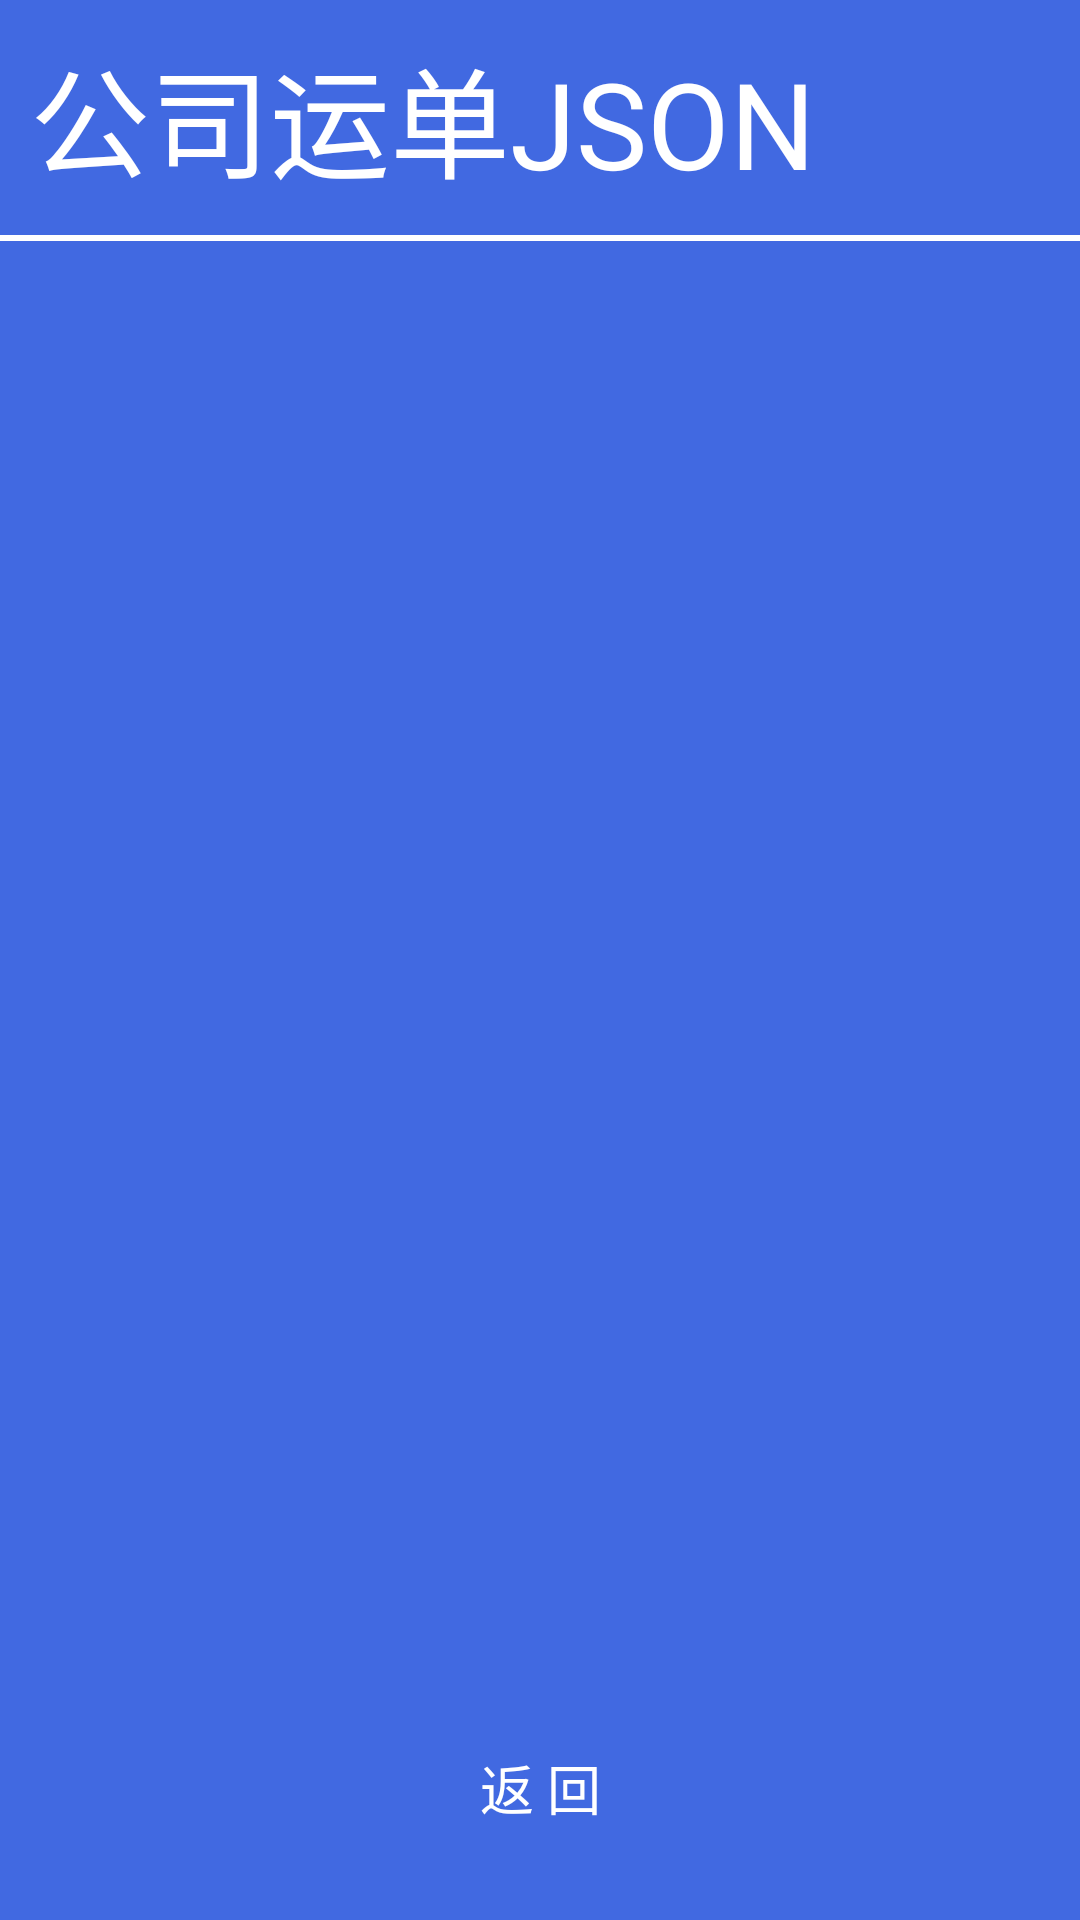

Android layout source for this screen:
<!-- AndroidManifest.xml: application theme Theme.LogisticsManagementCR -->
<!-- res/layout/activity_company_way_bill_jsonactivity.xml -->
<?xml version="1.0" encoding="utf-8"?>
<LinearLayout xmlns:android="http://schemas.android.com/apk/res/android"
    android:layout_width="match_parent"
    android:layout_height="match_parent"
    android:background="@color/royal_blue"
    android:orientation="vertical">

    <TextView
        android:id="@+id/title"
        android:layout_width="wrap_content"
        android:layout_height="wrap_content"
        android:layout_marginStart="10dp"
        android:layout_marginTop="10dp"
        android:layout_marginBottom="10dp"
        android:text="@string/companyBillJSON"
        android:textColor="@color/white"
        android:textSize="40sp" />

    <View
        android:layout_width="match_parent"
        android:layout_height="2dp"
        android:background="@color/white" />

    <ScrollView
        android:layout_width="match_parent"
        android:layout_height="0dp"
        android:layout_weight="1">

        <TextView
            android:id="@+id/responseText"
            android:layout_width="match_parent"
            android:layout_height="wrap_content"
            android:textColor="@color/white"
            android:textSize="32sp" />
    </ScrollView>

    <Button
        android:id="@+id/backButton"
        android:layout_width="200dp"
        android:layout_height="wrap_content"
        android:layout_gravity="center_horizontal"
        android:layout_marginTop="20dp"
        android:layout_marginBottom="20dp"
        android:background="@drawable/btn_shape"
        android:text="@string/back"
        android:textColor="@color/white"
        android:textSize="18sp" />

</LinearLayout>
<!-- resources referenced by this layout -->
<resources>
  <color name="royal_blue">#4169E1</color>
  <color name="white">#FFFFFFFF</color>
  <string name="back">返 回</string>
  <string name="companyBillJSON">公司运单JSON</string>
  <style name="Theme.LogisticsManagementCR" parent="Theme.MaterialComponents.DayNight.NoActionBar.Bridge">
          
          <item name="colorPrimary">@color/purple_500</item>
          <item name="colorPrimaryVariant">@color/purple_700</item>
          <item name="colorOnPrimary">@color/white</item>
          
          <item name="colorSecondary">@color/teal_200</item>
          <item name="colorSecondaryVariant">@color/teal_700</item>
          <item name="colorOnSecondary">@color/black</item>
          
          <item name="android:statusBarColor" tools:targetApi="l">?attr/colorPrimaryVariant</item>
          
      </style>
  <color name="purple_500">#FF6200EE</color>
  <color name="purple_700">#FF3700B3</color>
  <color name="teal_200">#FF03DAC5</color>
  <color name="teal_700">#FF018786</color>
  <color name="black">#FF000000</color>
</resources>
